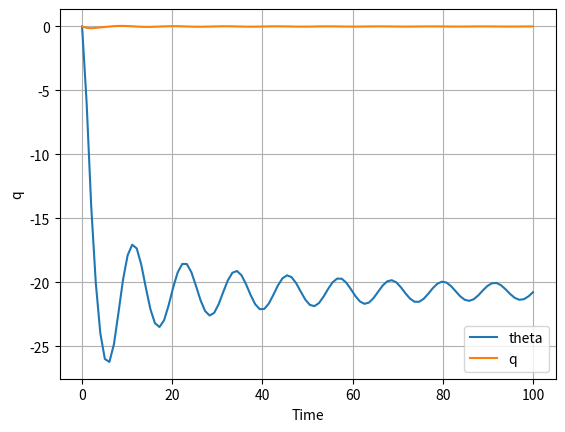

The script that saved this image:
import math
import numpy as np
import matplotlib.pyplot as plt

def calc_qdot(q, theta, U_mm):
    W = 687.96
    theta_in_rad = theta
    # print(theta_in_rad)
    return (-100.85 * abs(q) * q - 0.0113 * W * math.sin(theta_in_rad) - (4/70.2) * 7.5e-2 * W * (U_mm-250)/250 * math.cos(theta_in_rad))/28.25

def rad_to_deg(value):
    value = value * 180/math.pi
    return value

q_init = 0
tetha_init = 0
U_mm_init = 500

q = q_init
theta = tetha_init
U_mm = U_mm_init

# Time step dan jumlah iterasi
dt = 1
num_steps = 100

# Simulasi dengan metode Euler
q_values = []
theta_values = []

for i in range(int(num_steps/dt)):
    # Simpan nilai q dan theta
    theta_deg = rad_to_deg(theta)
    q_values.append(q)
    theta_values.append(theta_deg)
    
    # Hitung qdot berdasarkan nilai q dan theta saat ini
    qdot = calc_qdot(q, theta, U_mm)
    
    # Update nilai q dan theta menggunakan metode Euler
    q += qdot * dt
    theta += q*dt
    
# Plot hasil simulasi
time = np.linspace(0, num_steps, num = int(num_steps/dt))
plt.plot(time, theta_values, label='theta')
plt.plot(time, q_values, label='q')
# plt.plot(time, theta_values, label='q')
plt.xlabel('Time')
plt.ylabel('q')
plt.legend()
plt.grid()
plt.show()